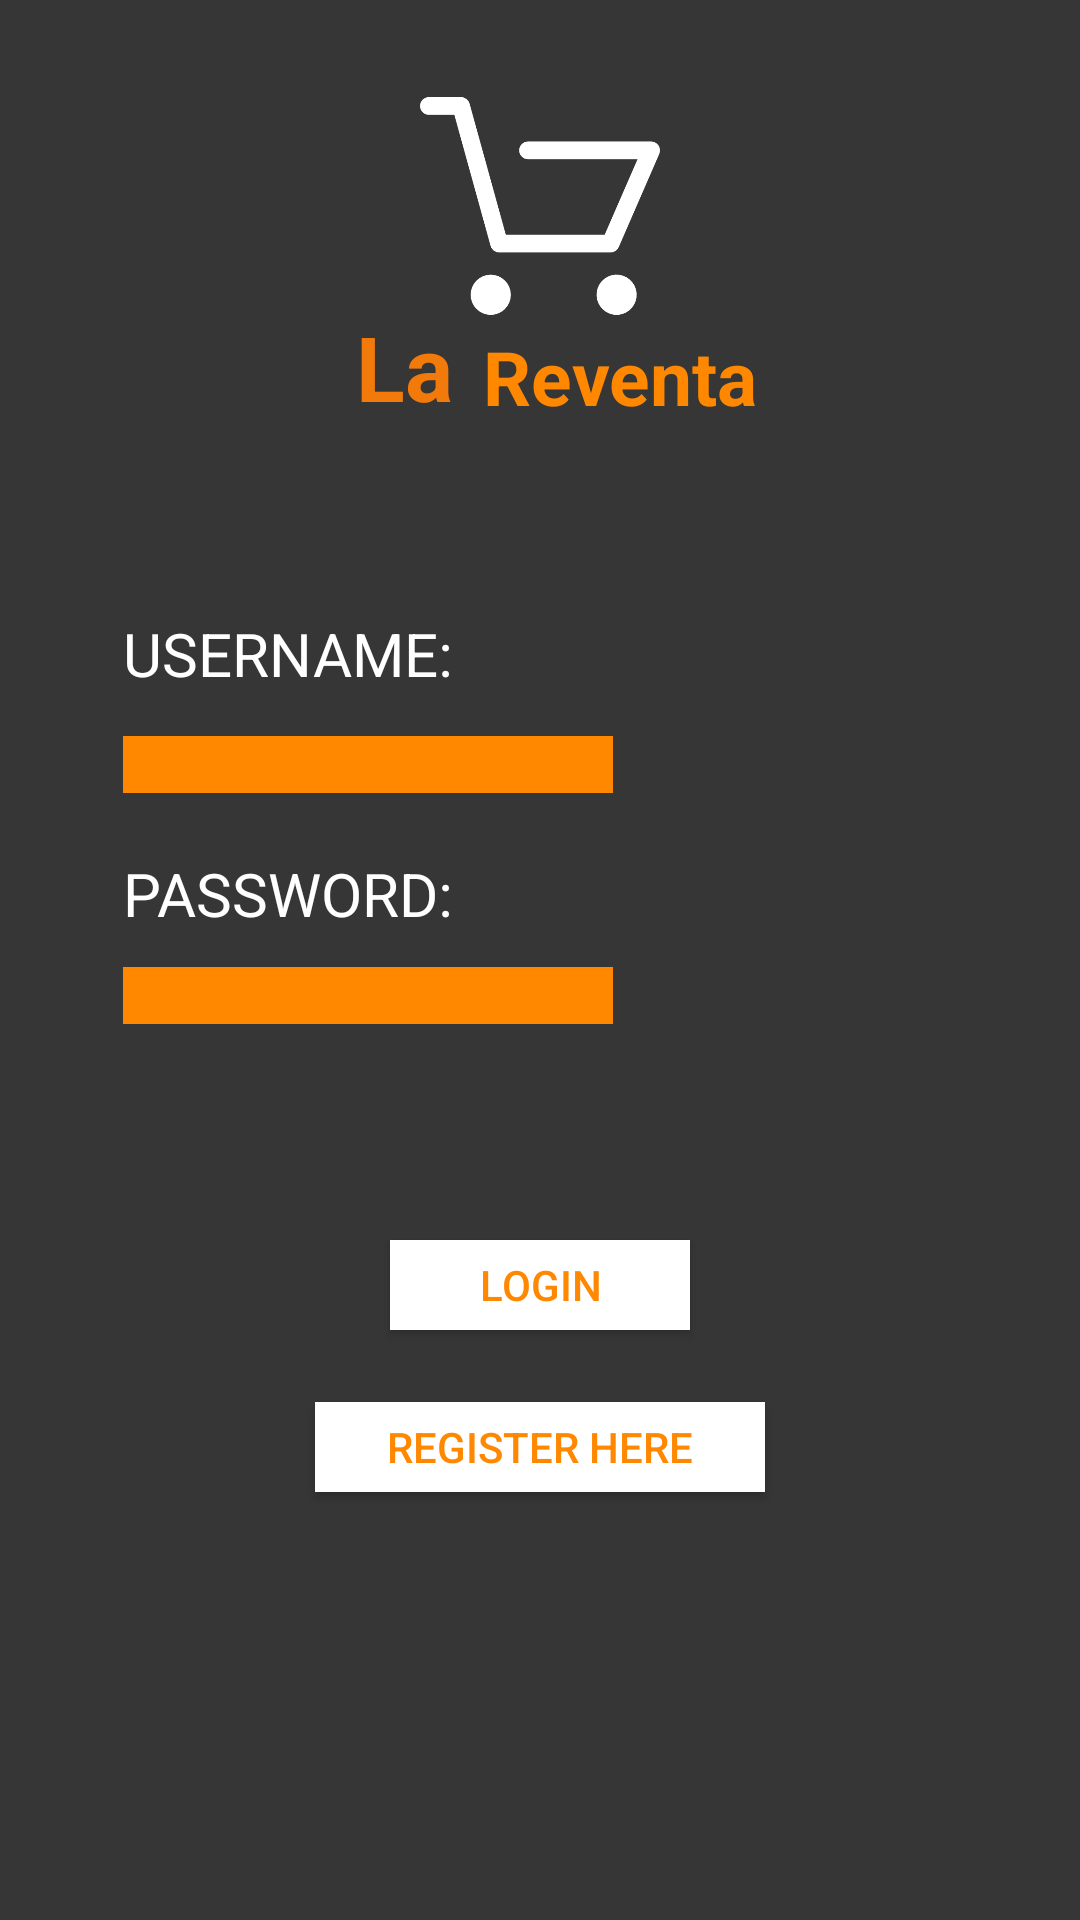

This screen was rendered from an Android layout file. Write that file and the resources it references.
<!-- AndroidManifest.xml: application theme AppTheme -->
<!-- res/layout/activity_login.xml -->
<?xml version="1.0" encoding="utf-8"?>
<RelativeLayout xmlns:android="http://schemas.android.com/apk/res/android"
    xmlns:app="http://schemas.android.com/apk/res-auto"

    xmlns:tools="http://schemas.android.com/tools"
    android:id="@+id/activity_login"
    android:layout_width="match_parent"
    android:layout_height="match_parent"
    android:paddingBottom="@dimen/activity_vertical_margin"
    android:paddingLeft="@dimen/activity_horizontal_margin"
    android:paddingRight="@dimen/activity_horizontal_margin"
    android:paddingTop="@dimen/activity_vertical_margin"
    tools:context="com.projectfinal.profile.lareventia.Login"
    android:background="#363637">

    <TextView
        android:text="Reventa"
        android:layout_width="wrap_content"
        android:layout_height="wrap_content"
        android:id="@+id/textView3"
        android:textColor="@android:color/holo_orange_dark"
        android:textStyle="normal|bold"
        android:textSize="25dp"
        android:layout_alignBottom="@+id/textView2"
        android:layout_toRightOf="@+id/textView2"
        android:layout_toEndOf="@+id/textView2"
        android:layout_marginLeft="10dp" />

    <TextView
        android:text="La"
        android:layout_width="wrap_content"
        android:layout_height="wrap_content"
        android:layout_marginTop="102dp"
        android:id="@+id/textView2"
        android:textColor="?android:attr/colorActivatedHighlight"
        android:textStyle="normal|bold"
        android:textSize="30dp"
        android:layout_marginLeft="119dp"
        android:layout_marginStart="119dp"
        android:layout_alignParentTop="true"
        android:layout_alignParentLeft="true"
        android:layout_alignParentStart="true" />

    <ImageView
        android:layout_width="80dp"
        android:layout_height="80dp"
        app:srcCompat="@drawable/ocart"
        android:id="@+id/imageView3"
        android:layout_above="@+id/textView3"
        android:layout_centerHorizontal="true" />

    <TextView
        android:text="PASSWORD:"
        android:layout_width="wrap_content"
        android:layout_height="wrap_content"
        android:layout_marginTop="20dp"
        android:id="@+id/textView6"
        android:textSize="20dp"
        android:textColor="#fff"
        android:layout_below="@+id/editText"
        android:layout_alignLeft="@+id/textView5"
        android:layout_alignStart="@+id/textView5" />

    <EditText
        android:layout_width="wrap_content"
        android:layout_height="wrap_content"
        android:inputType="textPersonName"
        android:ems="10"
        android:id="@+id/editText2"
        android:textAppearance="@style/TextAppearance.AppCompat"
        style="@style/Widget.AppCompat.EditText"
        android:layout_marginTop="11dp"
        android:background="@android:color/holo_orange_dark"
        android:layout_below="@+id/textView6"
        android:layout_alignLeft="@+id/editText"
        android:layout_alignStart="@+id/editText" />

    <EditText
        android:layout_width="wrap_content"
        android:layout_height="wrap_content"
        android:inputType="textPersonName"
        android:ems="10"
        android:id="@+id/editText"
        android:textAppearance="@style/TextAppearance.AppCompat"
        style="@style/Widget.AppCompat.EditText"
        android:layout_marginTop="14dp"
        android:background="@android:color/holo_orange_dark"
        android:layout_below="@+id/textView5"
        android:layout_alignLeft="@+id/textView5"
        android:layout_alignStart="@+id/textView5" />

    <TextView
        android:text="USERNAME:"
        android:layout_width="wrap_content"
        android:layout_height="wrap_content"
        android:layout_marginTop="62dp"
        android:id="@+id/textView5"
        android:textColor="#fff"
        android:textSize="20dp"
        android:layout_below="@+id/textView2"
        android:layout_toLeftOf="@+id/textView3"
        android:layout_toStartOf="@+id/textView3" />

    <Button
        android:text="login"
        android:layout_marginTop="72dp"
        android:id="@+id/button2"
        android:background="@android:color/background_light"
        android:layout_width="100dp"
        android:textColor="@android:color/holo_orange_dark"
        android:layout_height="30dp"
        android:layout_below="@+id/editText2"
        android:layout_centerHorizontal="true" />

    <Button
        android:text="REGISTER HERE"
        android:layout_width="150dp"
        android:layout_height="30dp"
        android:gravity="center"
        android:background="@android:color/background_light"
        android:textColor="@android:color/holo_orange_dark"
        android:layout_marginTop="24dp"
        android:id="@+id/BTN_REGISTER"
        android:layout_below="@+id/button2"
        android:layout_centerHorizontal="true" />

</RelativeLayout>
<!-- resources referenced by this layout -->
<resources>
  <!-- drawable ocart: png bitmap (drawable, 9051 bytes) -->
  <style name="AppTheme" parent="Theme.AppCompat.Light.NoActionBar">
          
          <item name="colorPrimary">@color/colorPrimary</item>
          <item name="colorPrimaryDark">@color/colorPrimaryDark</item>
          <item name="colorAccent">@color/colorAccent</item>
      </style>
  <!-- not gathered from this repository: default colours our renderer supplied (Android Studio template values) -->
  <color name="colorPrimary">#FF6200EE</color>
  <color name="colorPrimaryDark">#FF3700B3</color>
  <color name="colorAccent">#FF03DAC5</color>
</resources>
